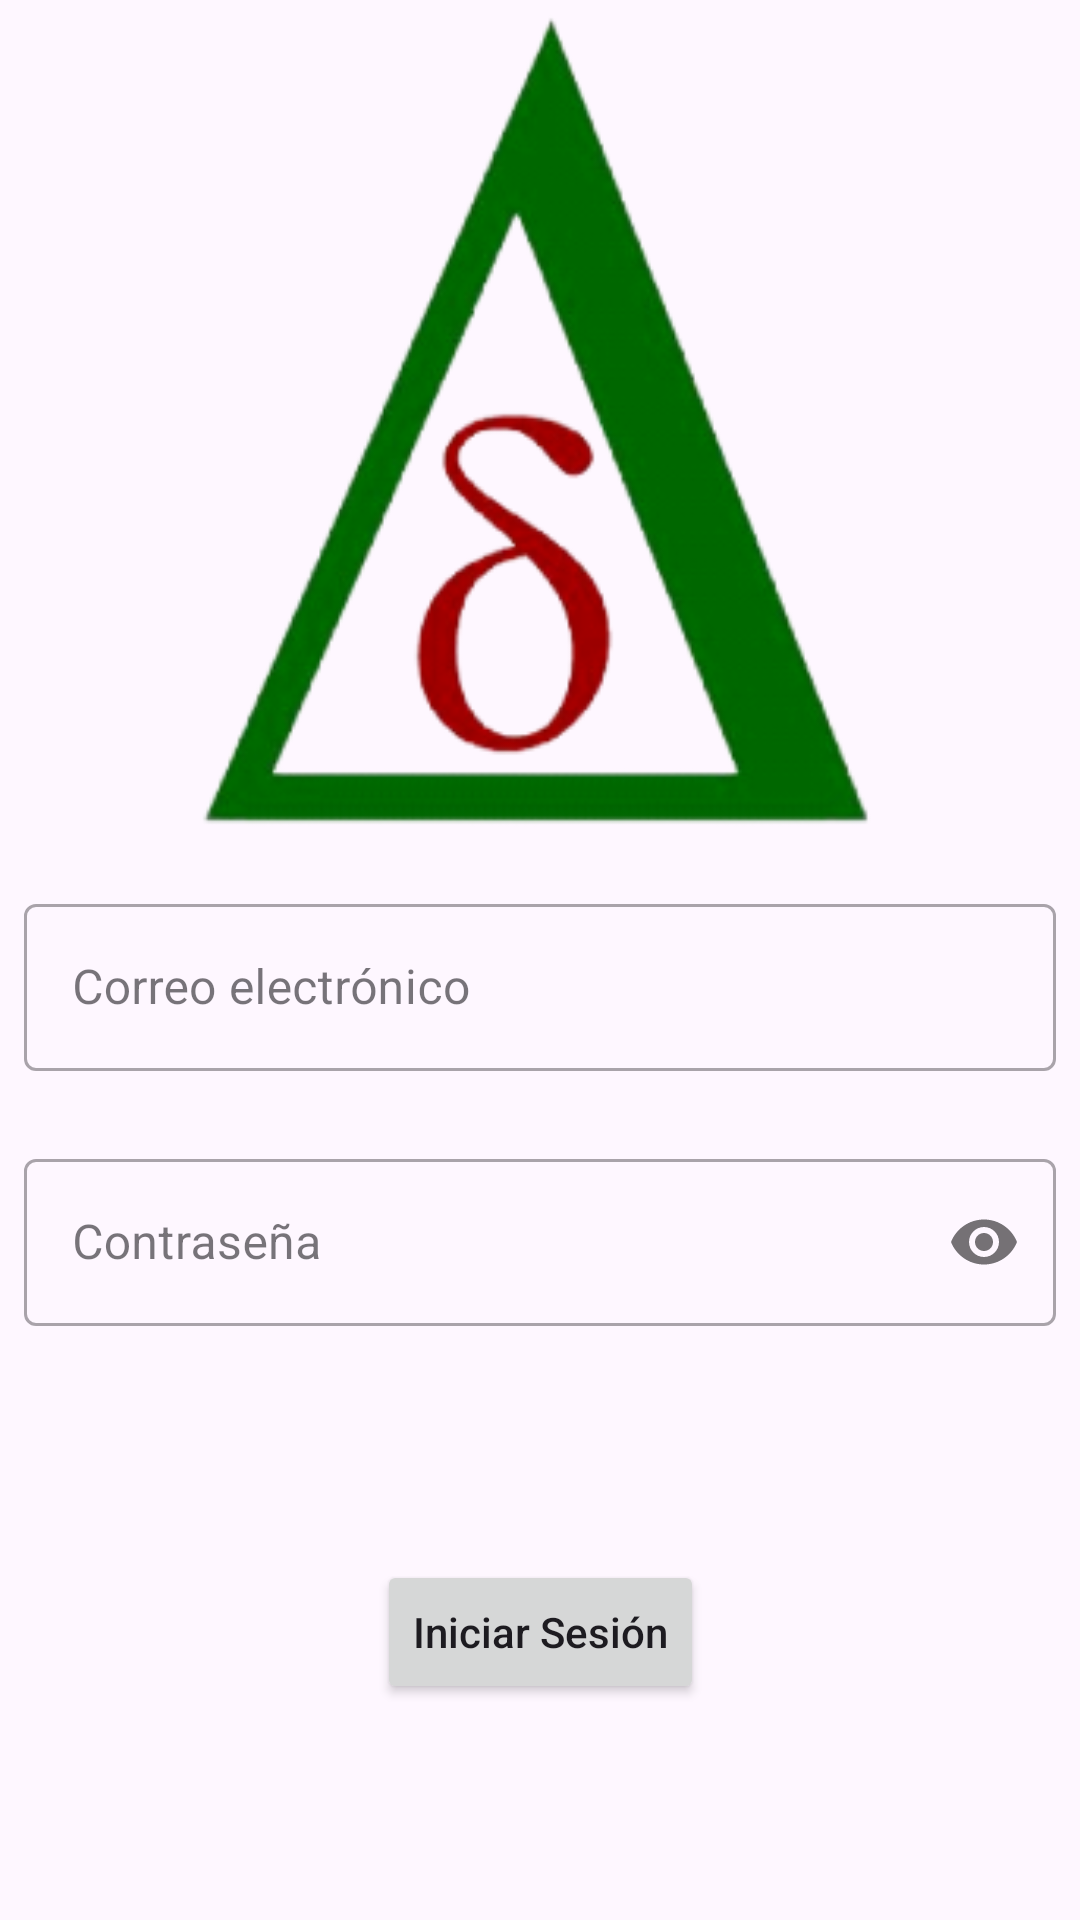

Reconstruct the res/layout file that produces this screen, plus the resources it refers to.
<!-- AndroidManifest.xml: application theme Theme.DigitalForce -->
<!-- res/layout/fragment_first_init.xml -->
<?xml version="1.0" encoding="utf-8"?>
<androidx.constraintlayout.widget.ConstraintLayout xmlns:android="http://schemas.android.com/apk/res/android"
    xmlns:app="http://schemas.android.com/apk/res-auto"
    xmlns:tools="http://schemas.android.com/tools"
    android:layout_width="match_parent"
    android:layout_height="match_parent"
    tools:context=".ui.init.LoginActivity">

    <ImageView
        android:id="@+id/imageView"
        android:layout_width="0dp"
        android:layout_height="0dp"
        android:contentDescription="@string/app_name"
        app:layout_constraintBottom_toTopOf="@+id/guide_line"
        app:layout_constraintEnd_toEndOf="parent"
        app:layout_constraintStart_toStartOf="parent"
        app:layout_constraintTop_toTopOf="parent"
        app:srcCompat="@drawable/logo_idf" />

    <androidx.constraintlayout.widget.Guideline
        android:id="@+id/guide_line"
        android:layout_width="0dp"
        android:layout_height="50dp"
        android:orientation="horizontal"
        app:layout_constraintBottom_toBottomOf="parent"
        app:layout_constraintGuide_percent="0.45"
        app:layout_constraintTop_toTopOf="parent" />

    <com.google.android.material.textfield.TextInputLayout
        android:id="@+id/tf_user"
        style="@style/Widget.MaterialComponents.TextInputLayout.OutlinedBox"
        android:layout_width="0dp"
        android:layout_height="wrap_content"
        android:layout_marginStart="8dp"
        android:layout_marginTop="8dp"
        android:layout_marginEnd="8dp"
        app:layout_constraintEnd_toEndOf="parent"
        app:layout_constraintStart_toStartOf="parent"
        app:layout_constraintTop_toTopOf="@+id/guide_line">

        <com.google.android.material.textfield.TextInputEditText
            android:id="@+id/et_user"
            android:layout_width="match_parent"
            android:layout_height="wrap_content"
            android:hint="@string/text_email_user"
            android:inputType="textEmailAddress"
            android:textAppearance="?attr/textAppearanceSubtitle1"
            app:layout_constraintBottom_toBottomOf="parent"
            app:layout_constraintEnd_toEndOf="parent"
            app:layout_constraintStart_toStartOf="parent"
            app:layout_constraintTop_toTopOf="parent" />
    </com.google.android.material.textfield.TextInputLayout>

    <com.google.android.material.textfield.TextInputLayout
        android:id="@+id/tf_password"
        style="@style/Widget.MaterialComponents.TextInputLayout.OutlinedBox"
        android:layout_width="0dp"
        android:layout_height="wrap_content"
        android:layout_marginStart="8dp"
        android:layout_marginTop="24dp"
        android:layout_marginEnd="8dp"
        app:passwordToggleEnabled="true"
        app:layout_constraintEnd_toEndOf="parent"
        app:layout_constraintStart_toStartOf="parent"
        app:layout_constraintTop_toBottomOf="@+id/tf_user"
        app:errorIconDrawable="@null">

        <com.google.android.material.textfield.TextInputEditText
            android:id="@+id/et_password"
            android:layout_width="match_parent"
            android:layout_height="wrap_content"
            android:hint="@string/text_password"
            android:inputType="textPassword"
            android:textAppearance="?attr/textAppearanceSubtitle1"
            app:layout_constraintBottom_toBottomOf="parent"
            app:layout_constraintEnd_toEndOf="parent"
            app:layout_constraintStart_toStartOf="parent"
            app:layout_constraintTop_toTopOf="parent" />
    </com.google.android.material.textfield.TextInputLayout>

    <androidx.constraintlayout.widget.Guideline
        android:id="@+id/guide_line2"
        android:layout_width="0dp"
        android:layout_height="50dp"
        android:orientation="horizontal"
        app:layout_constraintBottom_toBottomOf="parent"
        app:layout_constraintGuide_percent="0.8"
        app:layout_constraintTop_toTopOf="parent" />

    <ProgressBar
        android:id="@+id/progressBar"
        style="?android:attr/progressBarStyleSmall"
        android:layout_width="wrap_content"
        android:layout_height="wrap_content"
        android:layout_marginStart="8dp"
        android:layout_marginTop="8dp"
        android:layout_marginEnd="8dp"
        android:layout_marginBottom="8dp"
        app:layout_constraintBottom_toTopOf="@+id/guide_line2"
        app:layout_constraintEnd_toEndOf="parent"
        app:layout_constraintStart_toStartOf="parent"
        app:layout_constraintTop_toBottomOf="@+id/tf_password"
        android:visibility="gone"/>

    <Button
        android:id="@+id/button_login"
        android:layout_width="wrap_content"
        android:layout_height="wrap_content"
        android:layout_marginStart="8dp"
        android:layout_marginTop="8dp"
        android:layout_marginEnd="8dp"
        android:text="@string/btn_init_session"
        android:textAllCaps="false"
        app:layout_constraintEnd_toEndOf="parent"
        app:layout_constraintStart_toStartOf="parent"
        app:layout_constraintTop_toTopOf="@+id/guide_line2" />
</androidx.constraintlayout.widget.ConstraintLayout>
<!-- resources referenced by this layout -->
<resources>
  <!-- drawable logo_idf: png bitmap (drawable, 39778 bytes) -->
  <string name="app_name">Digital Force</string>
  <string name="btn_init_session">Iniciar Sesión</string>
  <string name="text_email_user">Correo electrónico</string>
  <string name="text_password">Contraseña</string>
  <style name="Theme.DigitalForce" parent="Theme.Material3.DayNight.NoActionBar">
          
          <item name="colorPrimary">@color/green_normal</item>
          <item name="colorPrimaryVariant">@color/green_dark</item>
          <item name="colorOnPrimary">@color/white</item>
          
          <item name="colorSecondary">@color/red_normal</item>
          <item name="colorSecondaryVariant">@color/red_dark</item>
          <item name="colorOnSecondary">@color/black</item>
          
          <item name="android:statusBarColor">?attr/colorPrimaryVariant</item>
          
          <item name="colorPrimaryContainer">@color/red_light</item>
      </style>
  <color name="green_normal">#006700</color>
  <color name="green_dark">#003B00</color>
  <color name="white">#FFFFFFFF</color>
  <color name="red_normal">#A20000</color>
  <color name="red_dark">#6D0000</color>
  <color name="black">#FF000000</color>
  <color name="red_light">#DB452B</color>
</resources>
